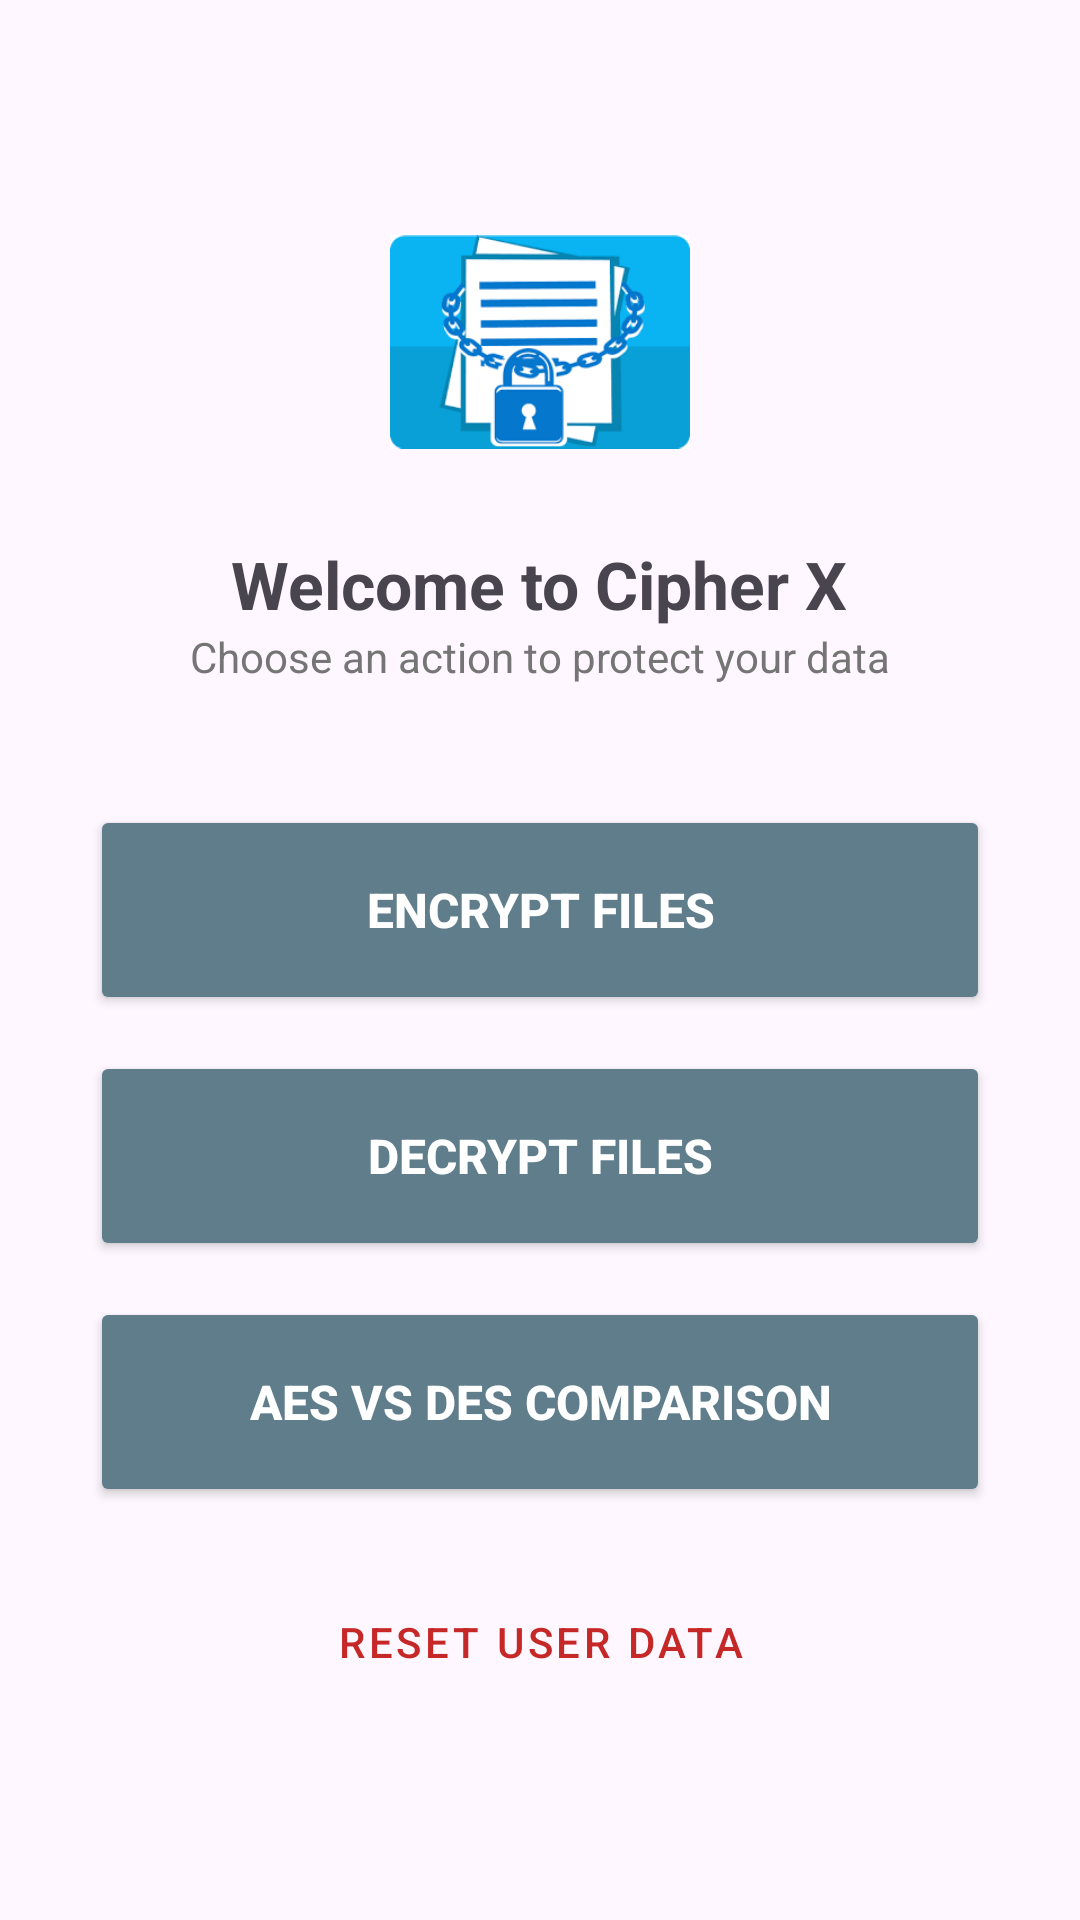

Produce the Android XML layout that renders to this screen, including the resource entries it uses.
<!-- AndroidManifest.xml: application theme Theme.IS_Semester_Project -->
<!-- res/layout/activity_main.xml -->
<?xml version="1.0" encoding="utf-8"?>
<LinearLayout xmlns:android="http://schemas.android.com/apk/res/android"
    xmlns:app="http://schemas.android.com/apk/res-auto"
    android:layout_width="match_parent"
    android:layout_height="match_parent"
    android:gravity="center_horizontal"
    android:orientation="vertical"
    android:paddingTop="24dp"
    android:paddingBottom="24dp">

    <ImageView
        android:layout_width="100dp"
        android:layout_height="100dp"
        android:layout_marginStart="30dp"
        android:layout_marginTop="40dp"
        android:layout_marginEnd="30dp"
        android:src="@drawable/img_file_encryption" />

    <TextView
        android:id="@+id/tvWelcome"
        android:layout_width="wrap_content"
        android:layout_height="wrap_content"
        android:layout_marginStart="30dp"
        android:layout_marginTop="16dp"
        android:layout_marginEnd="30dp"
        android:text="Welcome to Cipher X"
        android:textSize="22sp"
        android:textStyle="bold" />

    <TextView
        android:layout_width="wrap_content"
        android:layout_height="wrap_content"
        android:layout_marginStart="30dp"
        android:layout_marginEnd="30dp"
        android:layout_marginBottom="40dp"
        android:text="Choose an action to protect your data"
        android:textColor="#757575" />

    
    <Button
        android:id="@+id/btnGoToEncrypt"
        android:layout_width="match_parent"
        android:layout_height="70dp"
        android:layout_marginStart="30dp"
        android:layout_marginEnd="30dp"
        android:layout_marginBottom="12dp"
        android:backgroundTint="#607D8B"
        android:elevation="4dp"
        android:text="Encrypt Files"
        android:textColor="@color/white"
        android:textSize="16sp"
        android:textStyle="bold"
        app:cornerRadius="12dp" />

    <Button
        android:id="@+id/btnGoToDecrypt"
        android:layout_width="match_parent"
        android:layout_height="70dp"
        android:layout_marginStart="30dp"
        android:layout_marginEnd="30dp"
        android:layout_marginBottom="12dp"
        android:backgroundTint="#607D8B"
        android:elevation="4dp"
        android:text="Decrypt Files"
        android:textColor="@color/white"
        android:textSize="16sp"
        android:textStyle="bold"
        app:cornerRadius="12dp" />

    <Button
        android:id="@+id/btnGoToCompare"
        android:layout_width="match_parent"
        android:layout_height="70dp"
        android:layout_marginStart="30dp"
        android:layout_marginEnd="30dp"
        android:backgroundTint="#607D8B"
        android:elevation="4dp"
        android:text="AES vs DES Comparison"
        android:textColor="@color/white"
        android:textSize="16sp"
        android:textStyle="bold"
        app:cornerRadius="12dp" />

    <Button
        android:id="@+id/btnResetUser"
        style="@style/Widget.MaterialComponents.Button.TextButton"
        android:layout_width="match_parent"
        android:layout_height="50dp"
        android:layout_marginStart="30dp"
        android:layout_marginTop="20dp"
        android:layout_marginEnd="30dp"
        android:text="Reset User Data"
        android:textColor="#C62828"
        android:textSize="14sp" />

</LinearLayout>
<!-- resources referenced by this layout -->
<resources>
  <!-- drawable img_file_encryption: png bitmap (drawable, 6275 bytes) -->
  <style name="Theme.IS_Semester_Project" parent="Base.Theme.IS_Semester_Project" />
  <style name="Base.Theme.IS_Semester_Project" parent="Theme.Material3.DayNight.NoActionBar">
          
          
      </style>
  <!-- not gathered from this repository: default colours our renderer supplied (Android Studio template values) -->
  <color name="white">#FFFFFFFF</color>
</resources>
